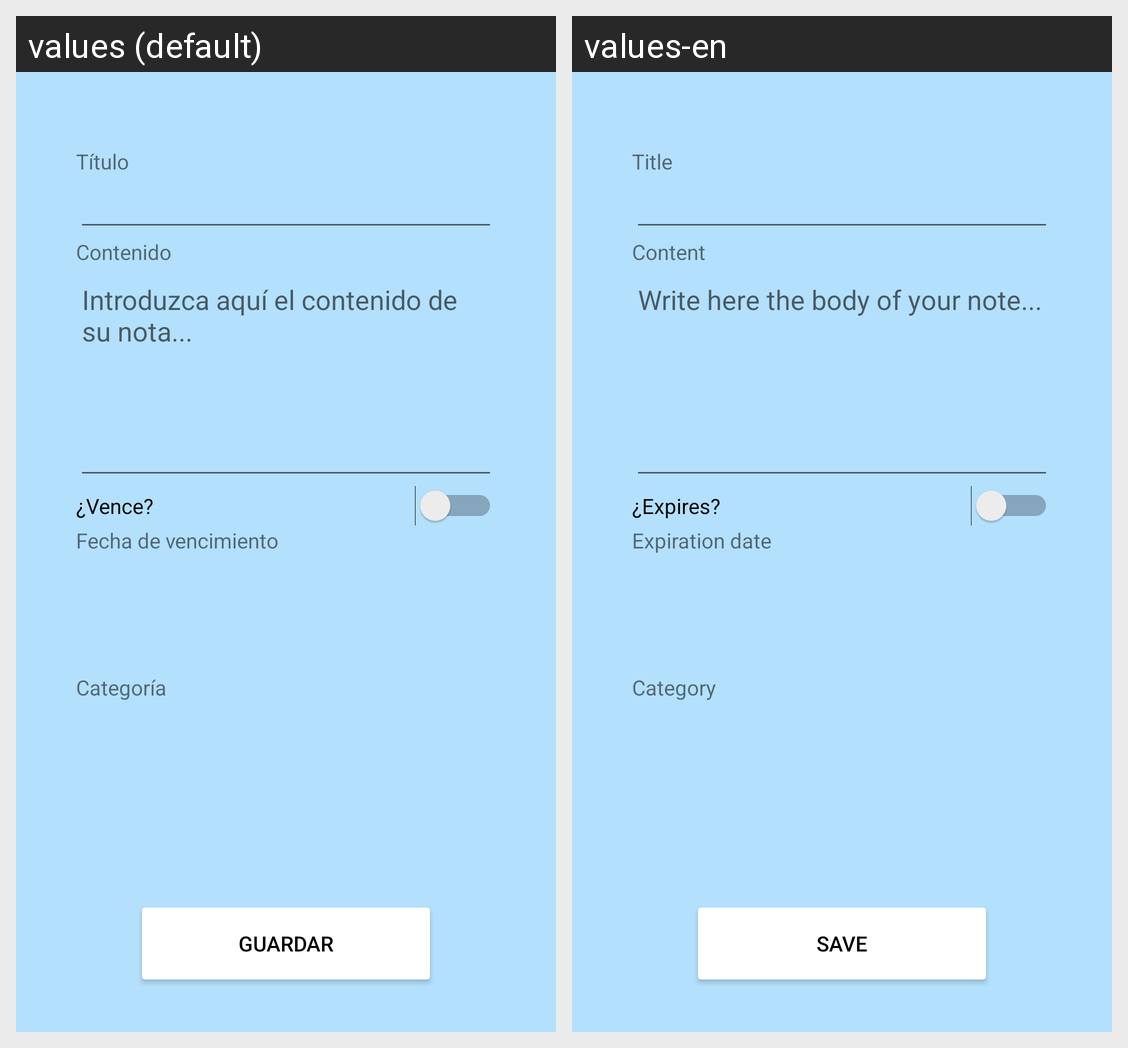

Strings drawn on this Android screen and how each of the app's shown locales translates them:
Android screen res/layout/activity_nueva_nota.xml rendered under 2 locales, left to right: values (default), values-en. Device: Nexus 5 (rendered at 1080×1920; each locale shown at half size, 540×960, under a caption strip naming it); theme Theme.NoteApp.
Strings drawn on this screen, with the default value and each locale's value (text and hints the layout hard-codes, and strings that could not be matched under every locale, appear in the picture but are not listed):

titulo_tv
  values: Título
  values-en: Title

contenido_tv
  values: Contenido
  values-en: Content

contenido_hint
  values: Introduzca aquí el contenido de su nota...
  values-en: Write here the body of your note...

vence_tv
  values: ¿Vence?
  values-en: ¿Expires?

fecha_vencimiento_tv
  values: Fecha de vencimiento
  values-en: Expiration date

categoria_tv
  values: Categoría
  values-en: Category

guardar_btn
  values: Guardar
  values-en: Save
